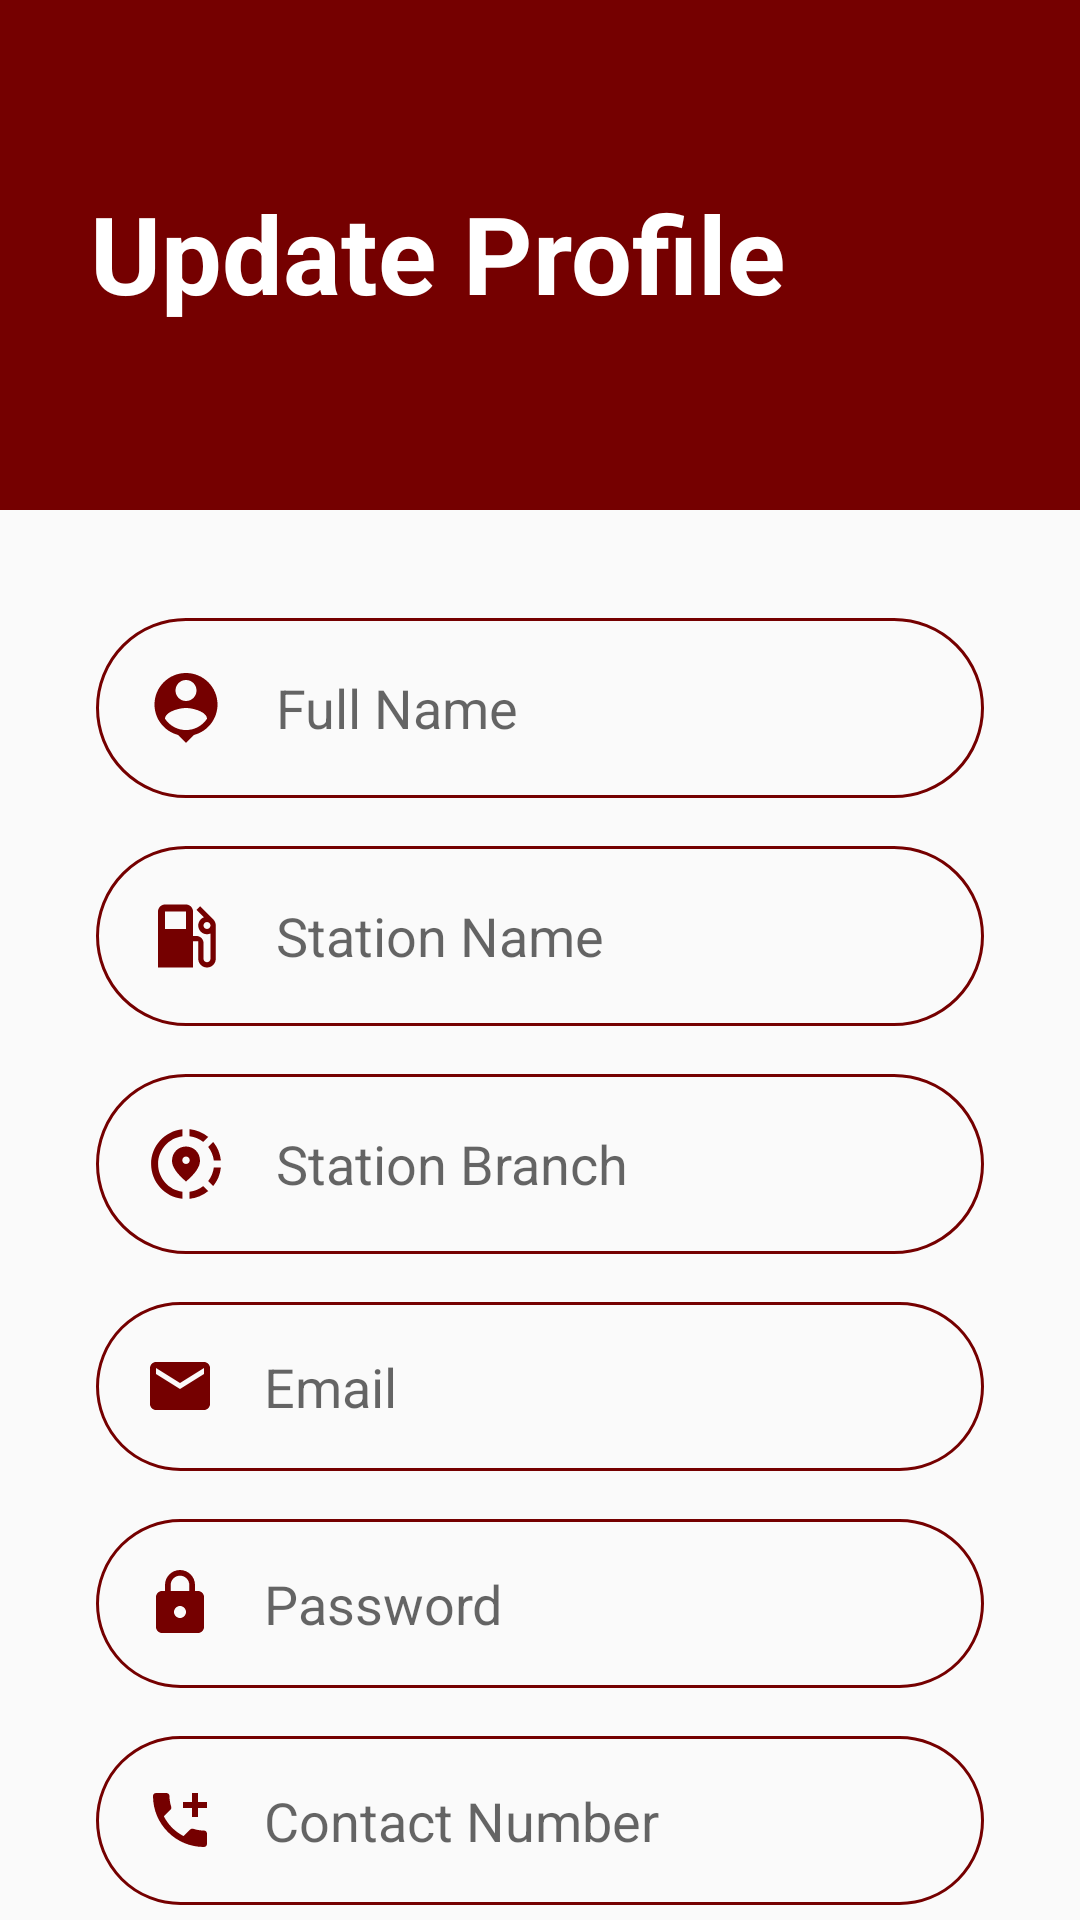

Produce the Android XML layout that renders to this screen, including the resource entries it uses.
<!-- AndroidManifest.xml: application theme AppTheme -->
<!-- res/layout/activity_station_owner_update_profile.xml -->
<?xml version="1.0" encoding="utf-8"?>
<androidx.constraintlayout.widget.ConstraintLayout xmlns:android="http://schemas.android.com/apk/res/android"
    xmlns:app="http://schemas.android.com/apk/res-auto"
    xmlns:tools="http://schemas.android.com/tools"
    android:layout_width="match_parent"
    android:layout_height="match_parent"
    tools:context=".ui.stationOwnerUpdateProfile.StationOwnerUpdateProfile">

    <View
        android:id="@+id/UpdateAdminProfile_upperView"
        android:layout_width="0dp"
        android:layout_height="170dp"
        android:background="@color/colorPrimaryDark"
        app:layout_constraintEnd_toEndOf="parent"
        app:layout_constraintStart_toStartOf="parent"
        app:layout_constraintTop_toTopOf="parent" />

    <TextView
        android:id="@+id/topText_AdminRegistration"
        android:layout_width="0dp"
        android:layout_height="wrap_content"
        android:layout_marginTop="30dp"
        android:padding="30dp"
        android:text="Update Profile"
        android:textColor="@android:color/white"
        android:textSize="36sp"
        android:textStyle="bold"
        app:layout_constraintBottom_toBottomOf="@+id/UpdateAdminProfile_upperView"
        app:layout_constraintEnd_toEndOf="parent"
        app:layout_constraintHorizontal_bias="0.0"
        app:layout_constraintStart_toStartOf="parent"
        app:layout_constraintTop_toTopOf="parent"
        app:layout_constraintVertical_bias="0.0" />

    <EditText
        android:id="@+id/update_userName_Admin"
        android:layout_width="0dp"
        android:layout_height="wrap_content"
        android:layout_marginStart="32dp"
        android:layout_marginTop="36dp"
        android:layout_marginEnd="32dp"
        android:background="@drawable/round_border"
        android:drawableStart="@drawable/ic_username"
        android:drawablePadding="16dp"
        android:ems="10"
        android:hint="@string/userName"
        android:inputType="textPersonName"
        android:padding="16dp"
        app:layout_constraintEnd_toEndOf="parent"
        app:layout_constraintStart_toStartOf="parent"
        app:layout_constraintTop_toBottomOf="@+id/UpdateAdminProfile_upperView" />

    <EditText
        android:id="@+id/Update_StationName"
        android:layout_width="0dp"
        android:layout_height="wrap_content"
        android:layout_marginStart="32dp"
        android:layout_marginTop="16dp"
        android:layout_marginEnd="32dp"
        android:background="@drawable/round_border"
        android:drawableStart="@drawable/ic_station_name"
        android:drawablePadding="16dp"
        android:ems="10"
        android:hint="Station Name"
        android:inputType="none"
        android:focusable="false"
        android:padding="16dp"
        app:layout_constraintEnd_toEndOf="parent"
        app:layout_constraintStart_toStartOf="parent"
        app:layout_constraintTop_toBottomOf="@+id/update_userName_Admin" />

    <EditText
        android:id="@+id/Update_stationBranch_admin"
        android:layout_width="0dp"
        android:layout_height="wrap_content"
        android:layout_marginStart="32dp"
        android:layout_marginTop="16dp"
        android:layout_marginEnd="32dp"
        android:background="@drawable/round_border"
        android:drawableStart="@drawable/ic_station_branch"
        android:drawablePadding="16dp"
        android:ems="10"
        android:hint="Station Branch"
        android:inputType="none"
        android:focusable="false"
        android:padding="16dp"
        app:layout_constraintEnd_toEndOf="parent"
        app:layout_constraintStart_toStartOf="parent"
        app:layout_constraintTop_toBottomOf="@+id/Update_StationName" />

    <EditText
        android:id="@+id/Update_Email_registration_admin"
        android:layout_width="0dp"
        android:layout_height="wrap_content"
        android:layout_marginStart="32dp"
        android:layout_marginTop="16dp"
        android:layout_marginEnd="32dp"
        android:background="@drawable/round_border"
        android:drawableStart="@drawable/ic_email_icon"
        android:drawablePadding="16dp"
        android:ems="10"
        android:hint="Email"
        android:inputType="none"
        android:focusable="false"
        android:padding="16dp"
        app:layout_constraintEnd_toEndOf="parent"
        app:layout_constraintStart_toStartOf="parent"
        app:layout_constraintTop_toBottomOf="@+id/Update_stationBranch_admin" />

    <EditText
        android:id="@+id/Update_Admin_password"
        android:layout_width="0dp"
        android:layout_height="wrap_content"
        android:layout_marginStart="32dp"
        android:layout_marginTop="16dp"
        android:layout_marginEnd="32dp"
        android:background="@drawable/round_border"
        android:drawableStart="@drawable/ic_password_icon"
        android:drawablePadding="16dp"
        android:ems="10"
        android:hint="Password"
        android:inputType="textPassword"
        android:padding="16dp"
        app:layout_constraintEnd_toEndOf="parent"
        app:layout_constraintStart_toStartOf="parent"
        app:layout_constraintTop_toBottomOf="@+id/Update_Email_registration_admin" />

    <EditText
        android:id="@+id/Update_Admin_ContactNumber"
        android:layout_width="0dp"
        android:layout_height="wrap_content"
        android:layout_marginStart="32dp"
        android:layout_marginTop="16dp"
        android:layout_marginEnd="32dp"
        android:background="@drawable/round_border"
        android:drawableStart="@drawable/ic_contact_number"
        android:drawablePadding="16dp"
        android:ems="10"
        android:hint="Contact Number"
        android:inputType="text"
        android:padding="16dp"
        app:layout_constraintEnd_toEndOf="parent"
        app:layout_constraintStart_toStartOf="parent"
        app:layout_constraintTop_toBottomOf="@+id/Update_Admin_password" />

    <Button
        android:id="@+id/Update_Cancel_button_admin"
        android:layout_width="0dp"
        android:layout_height="wrap_content"
        android:layout_marginStart="32dp"
        android:layout_marginTop="19dp"
        android:layout_marginEnd="5dp"
        android:background="@drawable/button_outlined"
        android:text="Cancel"
        android:textColor="@color/colorPrimaryDark"
        android:textSize="18sp"
        android:textStyle="bold"

        app:layout_constraintEnd_toStartOf="@+id/Update_button_admin"
        app:layout_constraintStart_toStartOf="parent"
        app:layout_constraintTop_toBottomOf="@+id/Update_Admin_ContactNumber" />

    <Button
        android:id="@+id/Update_button_admin"
        android:layout_width="0dp"
        android:layout_height="wrap_content"
        android:layout_marginTop="19dp"
        android:layout_marginEnd="32dp"
        android:background="@drawable/rounded_bg"
        android:text="Update"
        android:textColor="@android:color/white"
        android:textSize="18sp"
        android:textStyle="bold"
        app:layout_constraintEnd_toEndOf="parent"
        app:layout_constraintHorizontal_bias="1.0"
        app:layout_constraintStart_toEndOf="@id/Update_Cancel_button_admin"
        app:layout_constraintTop_toBottomOf="@+id/Update_Admin_ContactNumber" />



</androidx.constraintlayout.widget.ConstraintLayout>
<!-- resources referenced by this layout -->
<resources>
  <color name="colorPrimaryDark">#750000</color>
  <!-- drawable button_outlined (drawable) -->
  <?xml version="1.0" encoding="utf-8"?>
  <selector xmlns:android="http://schemas.android.com/apk/res/android">
      <item>
          <shape android:shape="rectangle">
              <solid android:color="#ffffff"/>
              <corners android:radius="100dp"/>
              <stroke android:color="@color/colorPrimaryDark"  android:width="3dp"/>
          </shape>
      </item>
  </selector>
  <!-- drawable ic_email_icon (drawable) -->
  <vector android:height="24dp" android:tint="#750000"
      android:viewportHeight="24" android:viewportWidth="24"
      android:width="24dp" xmlns:android="http://schemas.android.com/apk/res/android">
      <path android:fillColor="@android:color/white" android:pathData="M20,4L4,4c-1.1,0 -1.99,0.9 -1.99,2L2,18c0,1.1 0.9,2 2,2h16c1.1,0 2,-0.9 2,-2L22,6c0,-1.1 -0.9,-2 -2,-2zM20,8l-8,5 -8,-5L4,6l8,5 8,-5v2z"/>
  </vector>
  <!-- drawable ic_password_icon (drawable) -->
  <vector android:height="24dp" android:tint="#750000"
      android:viewportHeight="24" android:viewportWidth="24"
      android:width="24dp" xmlns:android="http://schemas.android.com/apk/res/android">
      <path android:fillColor="@android:color/white" android:pathData="M18,8h-1L17,6c0,-2.76 -2.24,-5 -5,-5S7,3.24 7,6v2L6,8c-1.1,0 -2,0.9 -2,2v10c0,1.1 0.9,2 2,2h12c1.1,0 2,-0.9 2,-2L20,10c0,-1.1 -0.9,-2 -2,-2zM12,17c-1.1,0 -2,-0.9 -2,-2s0.9,-2 2,-2 2,0.9 2,2 -0.9,2 -2,2zM15.1,8L8.9,8L8.9,6c0,-1.71 1.39,-3.1 3.1,-3.1 1.71,0 3.1,1.39 3.1,3.1v2z"/>
  </vector>
  <!-- drawable ic_username (drawable) -->
  <vector android:height="28dp" android:tint="#750000"
      android:viewportHeight="24" android:viewportWidth="24"
      android:width="28dp" xmlns:android="http://schemas.android.com/apk/res/android">
      <path android:fillColor="@android:color/white" android:pathData="M12,2c-4.97,0 -9,4.03 -9,9 0,4.17 2.84,7.67 6.69,8.69L12,22l2.31,-2.31C18.16,18.67 21,15.17 21,11c0,-4.97 -4.03,-9 -9,-9zM12,4c1.66,0 3,1.34 3,3s-1.34,3 -3,3 -3,-1.34 -3,-3 1.34,-3 3,-3zM12,18.3c-2.5,0 -4.71,-1.28 -6,-3.22 0.03,-1.99 4,-3.08 6,-3.08 1.99,0 5.97,1.09 6,3.08 -1.29,1.94 -3.5,3.22 -6,3.22z"/>
  </vector>
  <!-- drawable round_border (drawable) -->
  <?xml version="1.0" encoding="utf-8"?>
  <shape android:shape="rectangle" xmlns:android="http://schemas.android.com/apk/res/android">
      <stroke android:color="#750000"
          android:width="1dp"/>
      <corners android:radius="100dp"/>
  </shape>
  <!-- drawable rounded_bg (drawable) -->
  <?xml version="1.0" encoding="utf-8"?>
  <shape  xmlns:android="http://schemas.android.com/apk/res/android">
      <solid android:color="#750000"/>
      <corners android:radius="100dp"/>
  </shape>
  <string name="userName">Full Name</string>
  <style name="AppTheme" parent="Theme.AppCompat.Light.NoActionBar">
          
          <item name="colorPrimary">@color/colorPrimary</item>
          <item name="colorPrimaryDark">@color/colorPrimaryDark</item>
          <item name="colorAccent">@color/colorAccent</item>
          <item name="android:windowAnimationStyle">@style/DialogPop_Animation</item> 
      </style>
  <color name="colorPrimary">#6200EE</color>
  <color name="colorAccent">#750000</color>
  <style name="DialogPop_Animation">
          <item name="android:windowEnterAnimation">@android:anim/fade_in</item>
          <item name="android:windowExitAnimation">@android:anim/fade_out</item>
      </style>
</resources>
